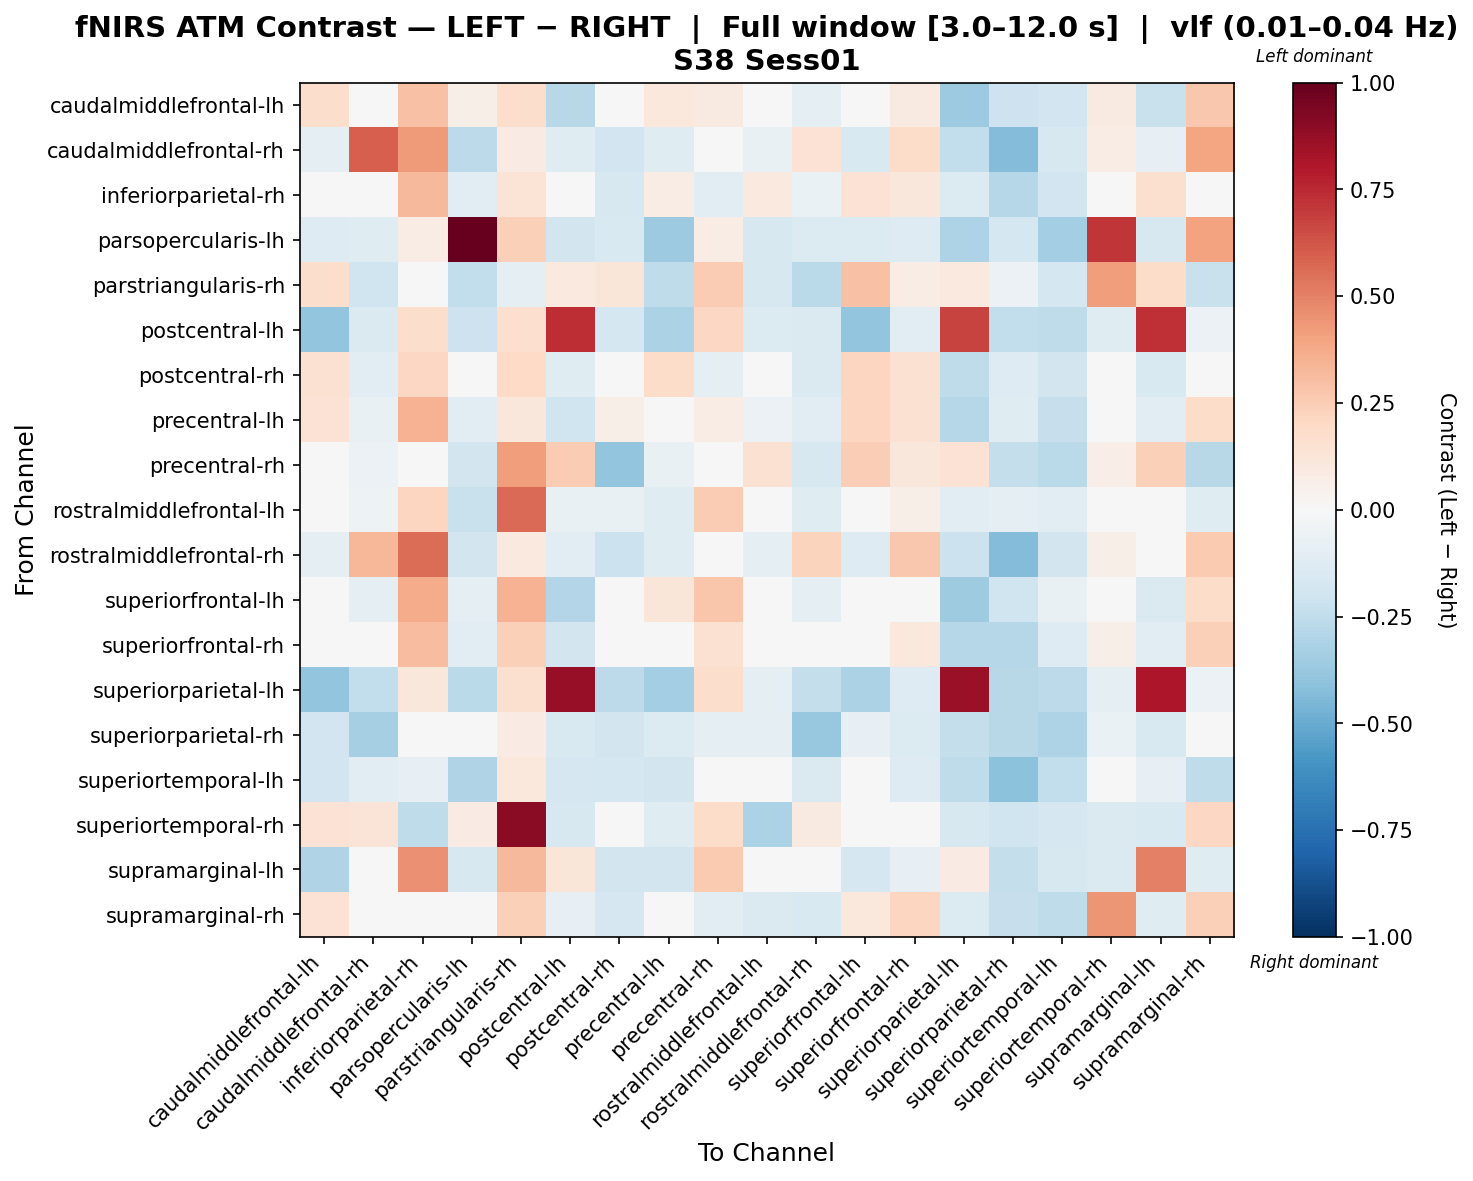

The data file committed next to this chart (first rows):
, caudalmiddlefrontal-lh, caudalmiddlefrontal-rh, inferiorparietal-rh, parsopercularis-lh, parstriangularis-rh, postcentral-lh, postcentral-rh, precentral-lh, precentral-rh, rostralmiddlefrontal-lh, rostralmiddlefrontal-rh, superiorfrontal-lh, superiorfrontal-rh, superiorparietal-lh, superiorparietal-rh, superiortemporal-lh, superiortemporal-rh, supramarginal-lh, supramarginal-rh
caudalmiddlefrontal-lh, 0.1785, -0.02988, 0.2931, 0.05496, 0.1733, -0.2798, 0.0125, 0.1035, 0.08726, 0.006939, -0.09364, 0.02254, 0.09119, -0.3605, -0.2062, -0.1907, 0.09216, -0.2248, 0.2695
caudalmiddlefrontal-rh, -0.09872, 0.599, 0.4259, -0.2633, 0.08533, -0.1183, -0.1889, -0.1209, 0.03299, -0.07702, 0.1453, -0.1492, 0.1812, -0.2444, -0.4372, -0.1587, 0.0733, -0.08148, 0.3951
inferiorparietal-rh, 0.02061, 0.01772, 0.3224, -0.1021, 0.1358, -0.0001637, -0.1611, 0.07301, -0.1043, 0.09966, -0.0685, 0.1413, 0.1112, -0.1346, -0.2837, -0.1882, 0.0, 0.1639, -0.04287
parsopercularis-lh, -0.131, -0.1214, 0.07171, 1.0, 0.2398, -0.1829, -0.1551, -0.3643, 0.07755, -0.1602, -0.1385, -0.1343, -0.1315, -0.3116, -0.1761, -0.3416, 0.7172, -0.163, 0.4053
parstriangularis-rh, 0.1729, -0.1961, -0.03977, -0.2447, -0.08655, 0.0988, 0.1173, -0.2529, 0.2513, -0.1587, -0.2721, 0.2964, 0.07051, 0.0988, -0.06091, -0.1749, 0.4154, 0.1852, -0.22
postcentral-lh, -0.3922, -0.1477, 0.1722, -0.2101, 0.1677, 0.7389, -0.1779, -0.3189, 0.2095, -0.136, -0.1415, -0.3934, -0.1032, 0.679, -0.2437, -0.2553, -0.1189, 0.7313, -0.05984
postcentral-rh, 0.1491, -0.1063, 0.2095, 0.0223, 0.201, -0.1214, 0.0005669, 0.1831, -0.1016, -0.00934, -0.1456, 0.2153, 0.1537, -0.2556, -0.1273, -0.1857, 0.01986, -0.1516, 0.04996
precentral-lh, 0.143, -0.07152, 0.3456, -0.114, 0.1166, -0.2014, 0.05663, 0.03268, 0.07463, -0.06037, -0.1118, 0.2111, 0.1549, -0.2853, -0.1175, -0.2292, -0.01973, -0.1082, 0.184
precentral-rh, -0.01632, -0.06035, 0.02709, -0.1843, 0.4185, 0.2519, -0.395, -0.07163, 0.01524, 0.1514, -0.1588, 0.2477, 0.1108, 0.1465, -0.2389, -0.2714, 0.06394, 0.2391, -0.2755
rostralmiddlefrontal-lh, -0.04783, -0.05138, 0.2126, -0.2212, 0.5667, -0.07358, -0.07395, -0.1173, 0.2572, 0.02327, -0.1244, 0.01655, 0.05512, -0.1044, -0.08975, -0.1158, -0.01183, 0.02437, -0.1243
rostralmiddlefrontal-rh, -0.0972, 0.333, 0.5585, -0.1803, 0.09414, -0.1039, -0.2156, -0.1218, 0.005551, -0.08885, 0.2205, -0.1285, 0.2723, -0.218, -0.4349, -0.1834, 0.0611, -0.03807, 0.2655
superiorfrontal-lh, -0.03142, -0.08898, 0.3681, -0.09189, 0.3471, -0.2949, 0.01463, 0.1247, 0.275, 0.02853, -0.09202, -0.01813, 0.03932, -0.3526, -0.2015, -0.07602, 0.01432, -0.1457, 0.1815
superiorfrontal-rh, 0.01721, 0.00334, 0.3081, -0.1139, 0.2353, -0.1812, -0.04165, 0.0135, 0.154, 0.03011, -0.01793, -0.0009694, 0.1069, -0.2816, -0.284, -0.1306, 0.05852, -0.1159, 0.2407
superiorparietal-lh, -0.3927, -0.2452, 0.1163, -0.2702, 0.1577, 0.8694, -0.2597, -0.3429, 0.1723, -0.09773, -0.2403, -0.3203, -0.1269, 0.8615, -0.2798, -0.2617, -0.08846, 0.8053, -0.05673
superiorparietal-rh, -0.1918, -0.3321, 0.02855, -0.04368, 0.08071, -0.1492, -0.1842, -0.1339, -0.08632, -0.09481, -0.3767, -0.07997, -0.1385, -0.2362, -0.2766, -0.3106, -0.06503, -0.1553, -0.02083
superiortemporal-lh, -0.1922, -0.1035, -0.0806, -0.3032, 0.1086, -0.1708, -0.1719, -0.1864, -0.04882, -0.03046, -0.1464, -0.04608, -0.1283, -0.2541, -0.4071, -0.2438, -0.03011, -0.07897, -0.2522
superiortemporal-rh, 0.1462, 0.1293, -0.2515, 0.08479, 0.9023, -0.1611, -0.03324, -0.1174, 0.1823, -0.3151, 0.0869, -0.04456, 0.01338, -0.1611, -0.2014, -0.1704, -0.1458, -0.1505, 0.207
supramarginal-lh, -0.2971, -0.01562, 0.4583, -0.1636, 0.3273, 0.1248, -0.1867, -0.1814, 0.2581, -0.03421, 0.03255, -0.1658, -0.07897, 0.07873, -0.2384, -0.158, -0.1439, 0.5074, -0.1233
supramarginal-rh, 0.1428, 0.01683, -0.03048, 0.03305, 0.2379, -0.08559, -0.1684, -0.003196, -0.1077, -0.1453, -0.1487, 0.102, 0.2177, -0.1332, -0.2321, -0.2505, 0.4378, -0.1188, 0.2359
